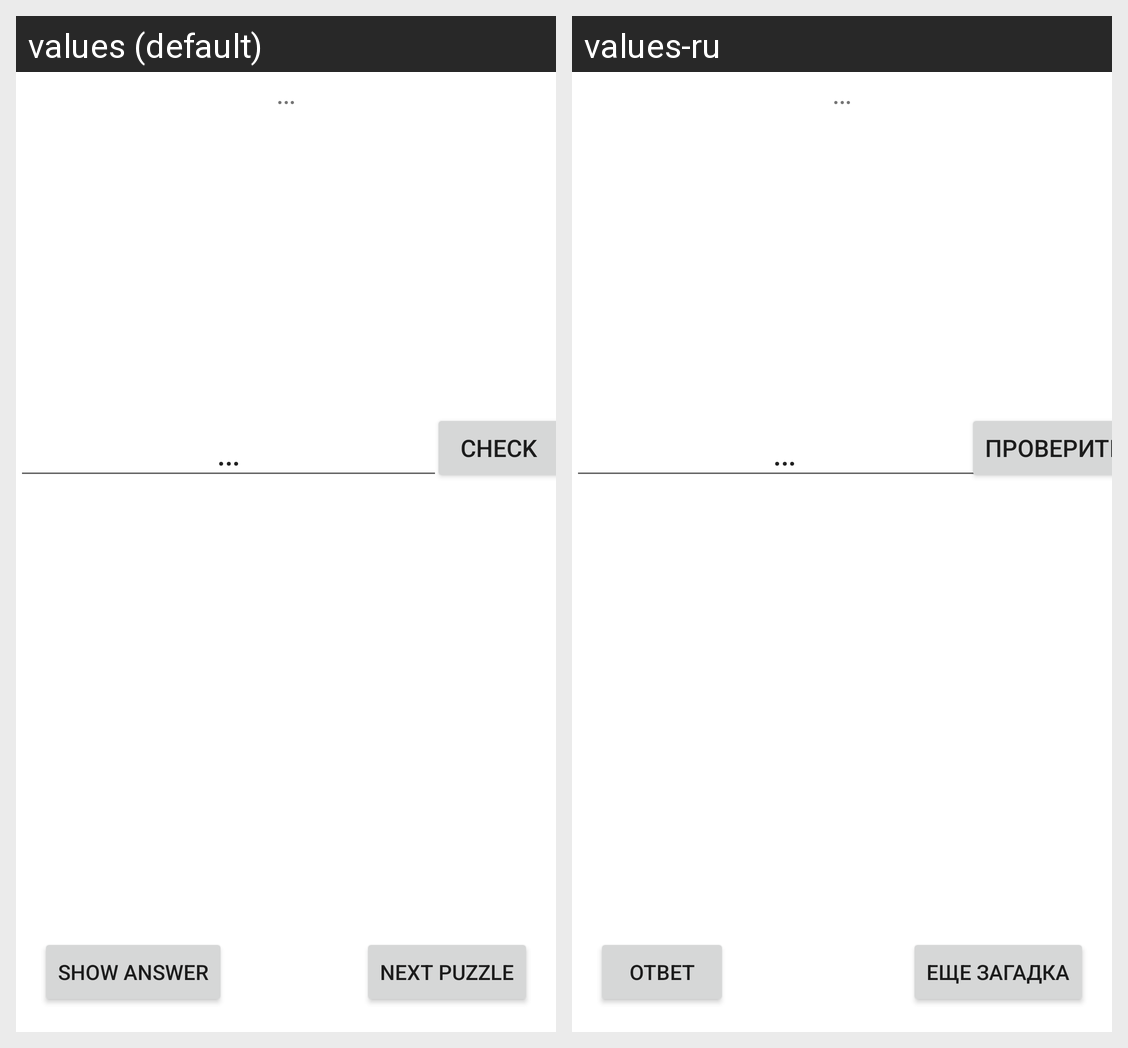

This grid shows one Android layout under two languages. Give, for every string resource on the screen, its name, the default text and each shown locale's text.
Android screen res/layout/fragment_dz14_task2.xml rendered under 2 locales, left to right: values (default), values-ru. Device: Nexus 5 (rendered at 1080×1920; each locale shown at half size, 540×960, under a caption strip naming it); theme AppTheme.
Strings drawn on this screen, with the default value and each locale's value (text and hints the layout hard-codes, and strings that could not be matched under every locale, appear in the picture but are not listed):

default_string
  values: …
  values-ru: …

show_answer
  values: Show answer
  values-ru: Ответ

next_puzzle
  values: Next Puzzle
  values-ru: Еще загадка

check
  values: Check
  values-ru: Проверить
